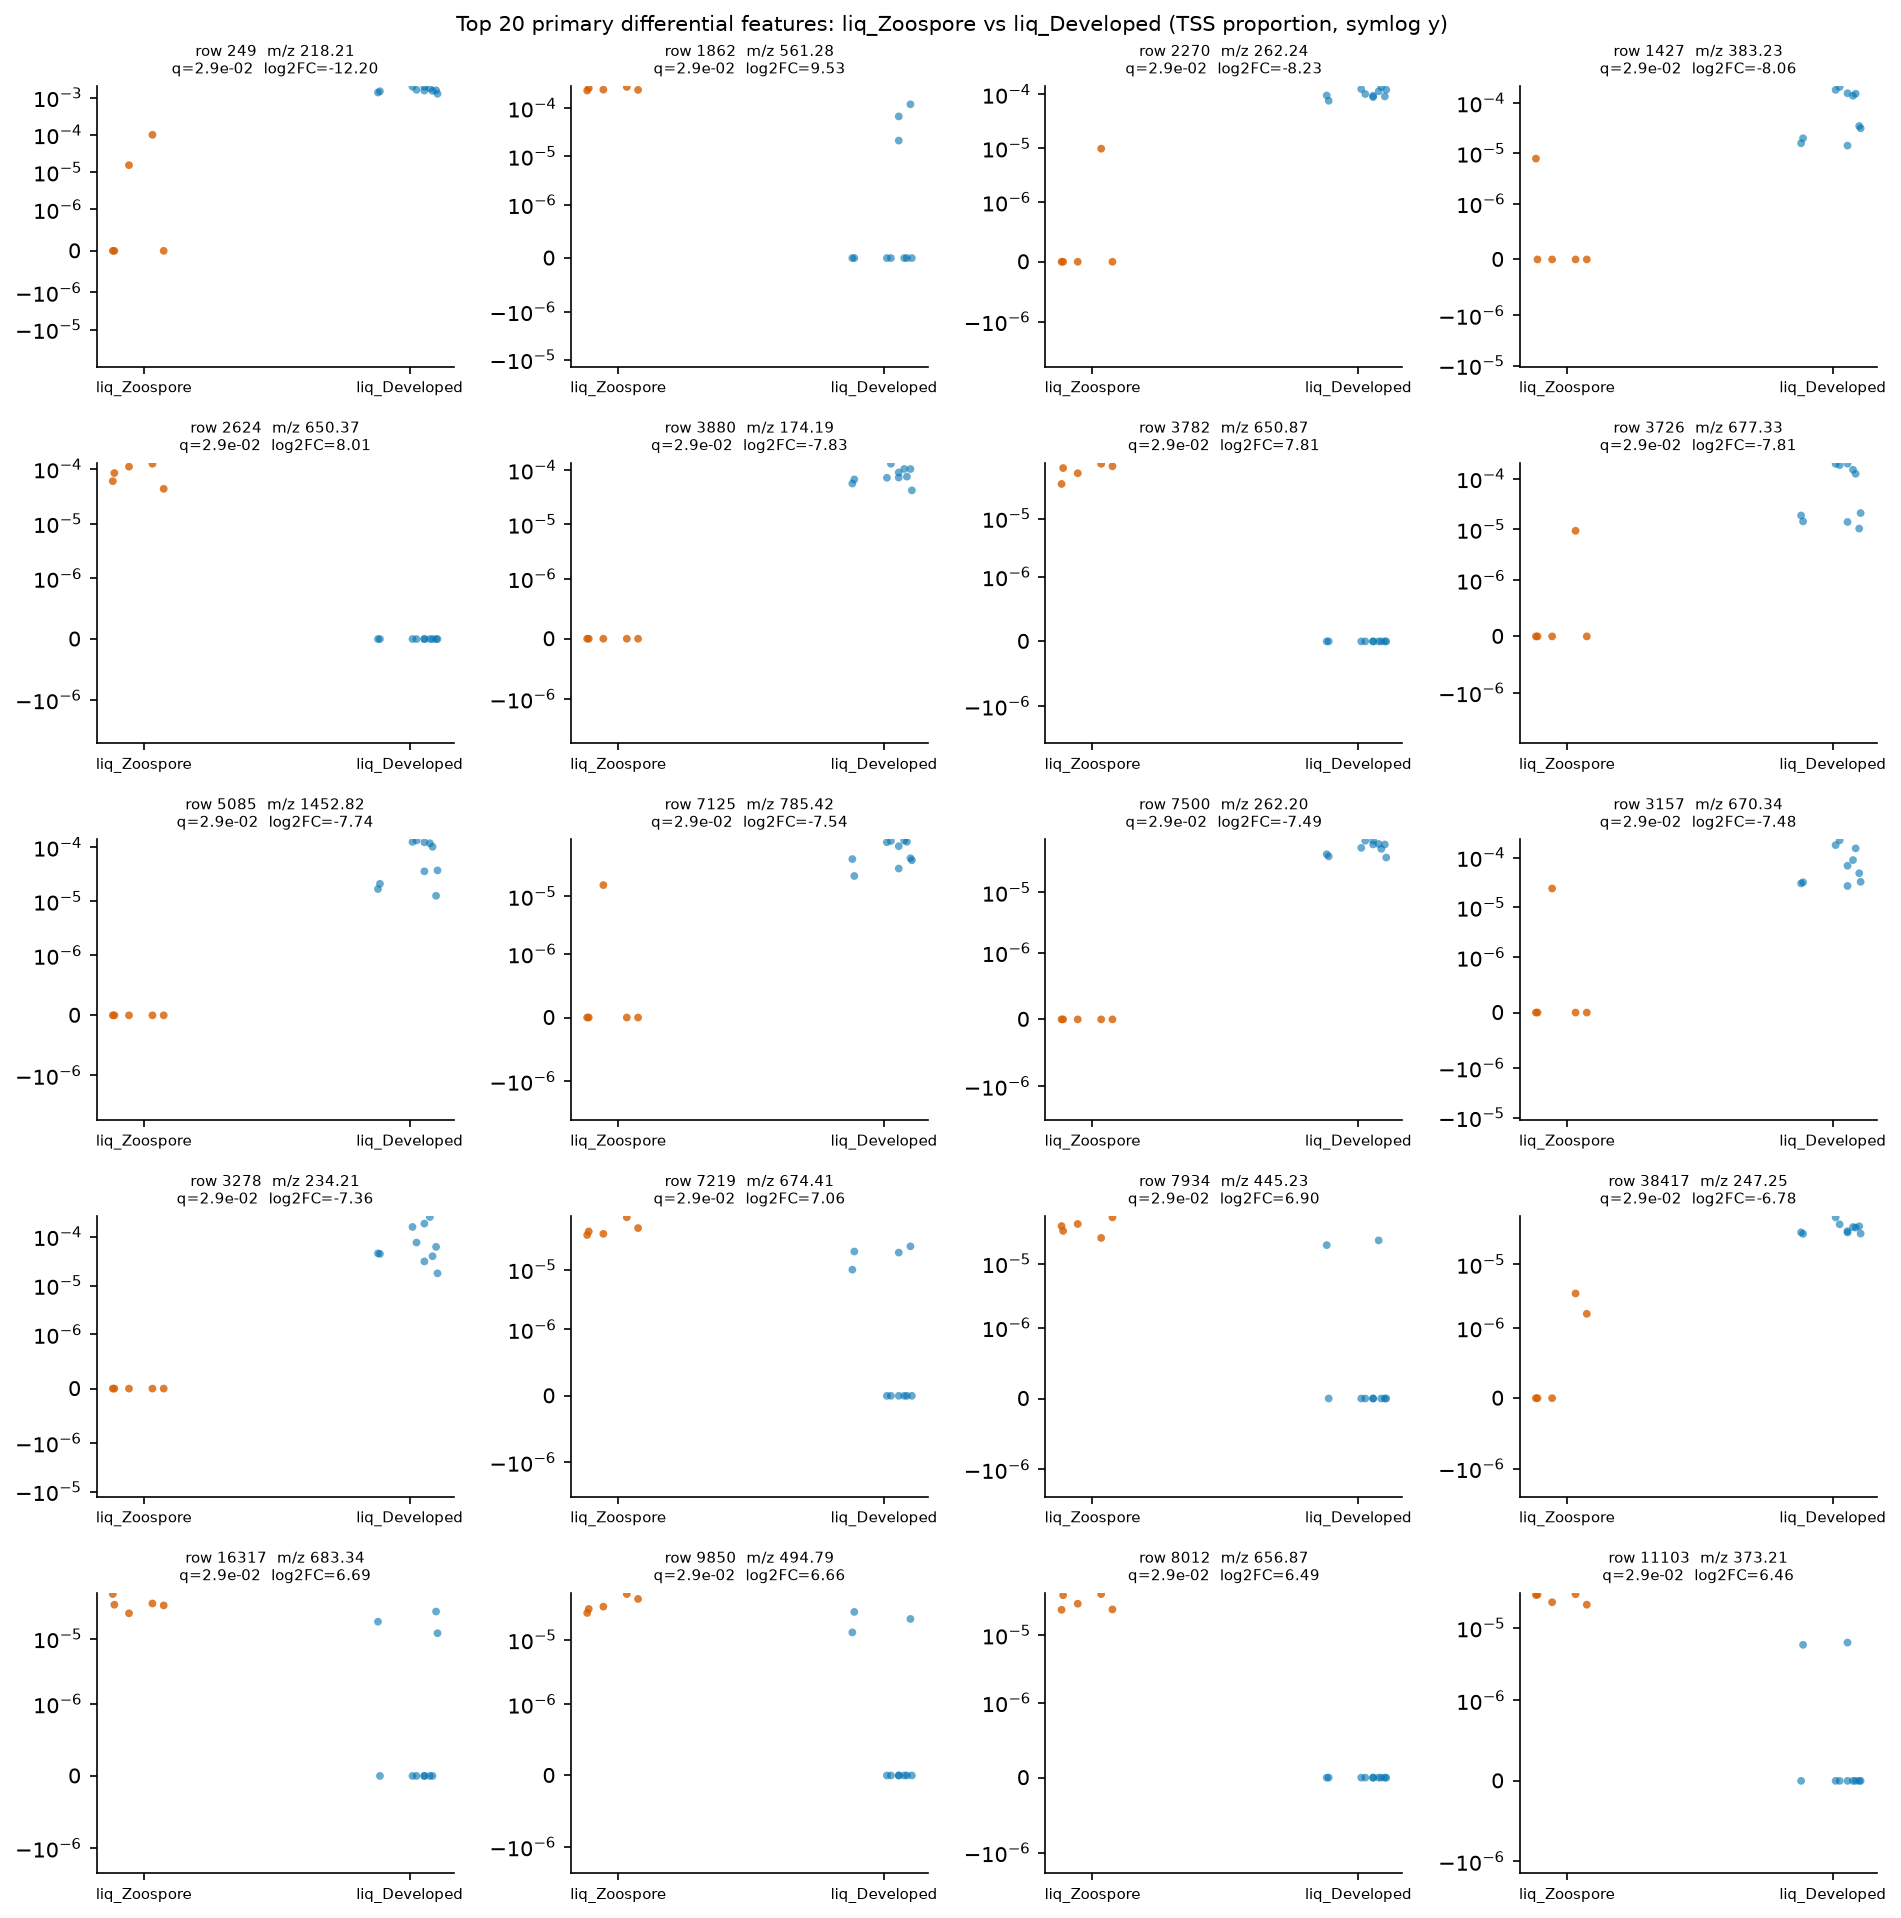

The file beside this chart, header and first rows:
row_id	mz	rt	median_a	median_b	log2FC_a_over_b	prevalence_a	prevalence_b	prevalence_diff	U_stat	p_value	q_value
249	218.2	3.265	0.0	0.001551	-12.2	0.4	1.0	-0.6	0.0	0.000666	0.02906
1862	561.3	2.312	0.0002426	0.0	9.528	1.0	0.3	0.7	50.0	0.000333	0.02906
2270	262.2	3.445	0.0	9.8636494629625e-05	-8.233	0.2	1.0	-0.8	0.0	0.000666	0.02906
1427	383.2	2.032	0.0	8.724921769258415e-05	-8.056	0.2	1.0	-0.8	0.0	0.000666	0.02906
2624	650.4	3.245	8.449708580713892e-05	0.0	8.01	1.0	0.0	1.0	50.0	0.000333	0.02906
3880	174.2	3.231	0.0	7.442451918880816e-05	-7.828	0.0	1.0	-1.0	0.0	0.000666	0.02906
3782	650.9	3.245	7.367249743813431e-05	0.0	7.813	1.0	0.0	1.0	50.0	0.000333	0.02906
3726	677.3	3.042	0.0	7.341687002820309e-05	-7.808	0.2	1.0	-0.8	0.0	0.000666	0.02906
5085	1453	3.976	0.0	6.978369312477201e-05	-7.735	0.0	1.0	-1.0	0.0	0.000666	0.02906
7125	785.4	3.217	0.0	6.0927979859732796e-05	-7.541	0.2	1.0	-0.8	0.0	0.000666	0.02906
7500	262.2	1.849	0.0	5.889736567929879e-05	-7.492	0.0	1.0	-1.0	0.0	0.000666	0.02906
3157	670.3	0.589	0.0	5.8441375881483645e-05	-7.481	0.2	1.0	-0.8	0.0	0.000666	0.02906
3278	234.2	3.497	0.0	5.371392255440932e-05	-7.36	0.0	1.0	-1.0	0.0	0.000666	0.02906
7219	674.4	3.354	4.3594848843153166e-05	0.0	7.061	1.0	0.4	0.6	50.0	0.000333	0.02906
7934	445.2	0.58	3.902410991156962e-05	0.0	6.902	1.0	0.2	0.8	50.0	0.000333	0.02906
38417	247.2	4.679	0.0	3.5875557746857825e-05	-6.782	0.4	1.0	-0.6	0.0	0.000666	0.02906
16317	683.3	1.945	3.358764406048672e-05	0.0	6.688	1.0	0.3	0.7	49.0	0.000666	0.02906
9850	494.8	2.151	3.297302358301087e-05	0.0	6.661	1.0	0.3	0.7	49.0	0.000666	0.02906
8012	656.9	2.572	2.919238688025737e-05	0.0	6.487	1.0	0.0	1.0	50.0	0.000333	0.02906
11103	373.2	3.088	2.8632029817275015e-05	0.0	6.46	1.0	0.2	0.8	50.0	0.000333	0.02906
